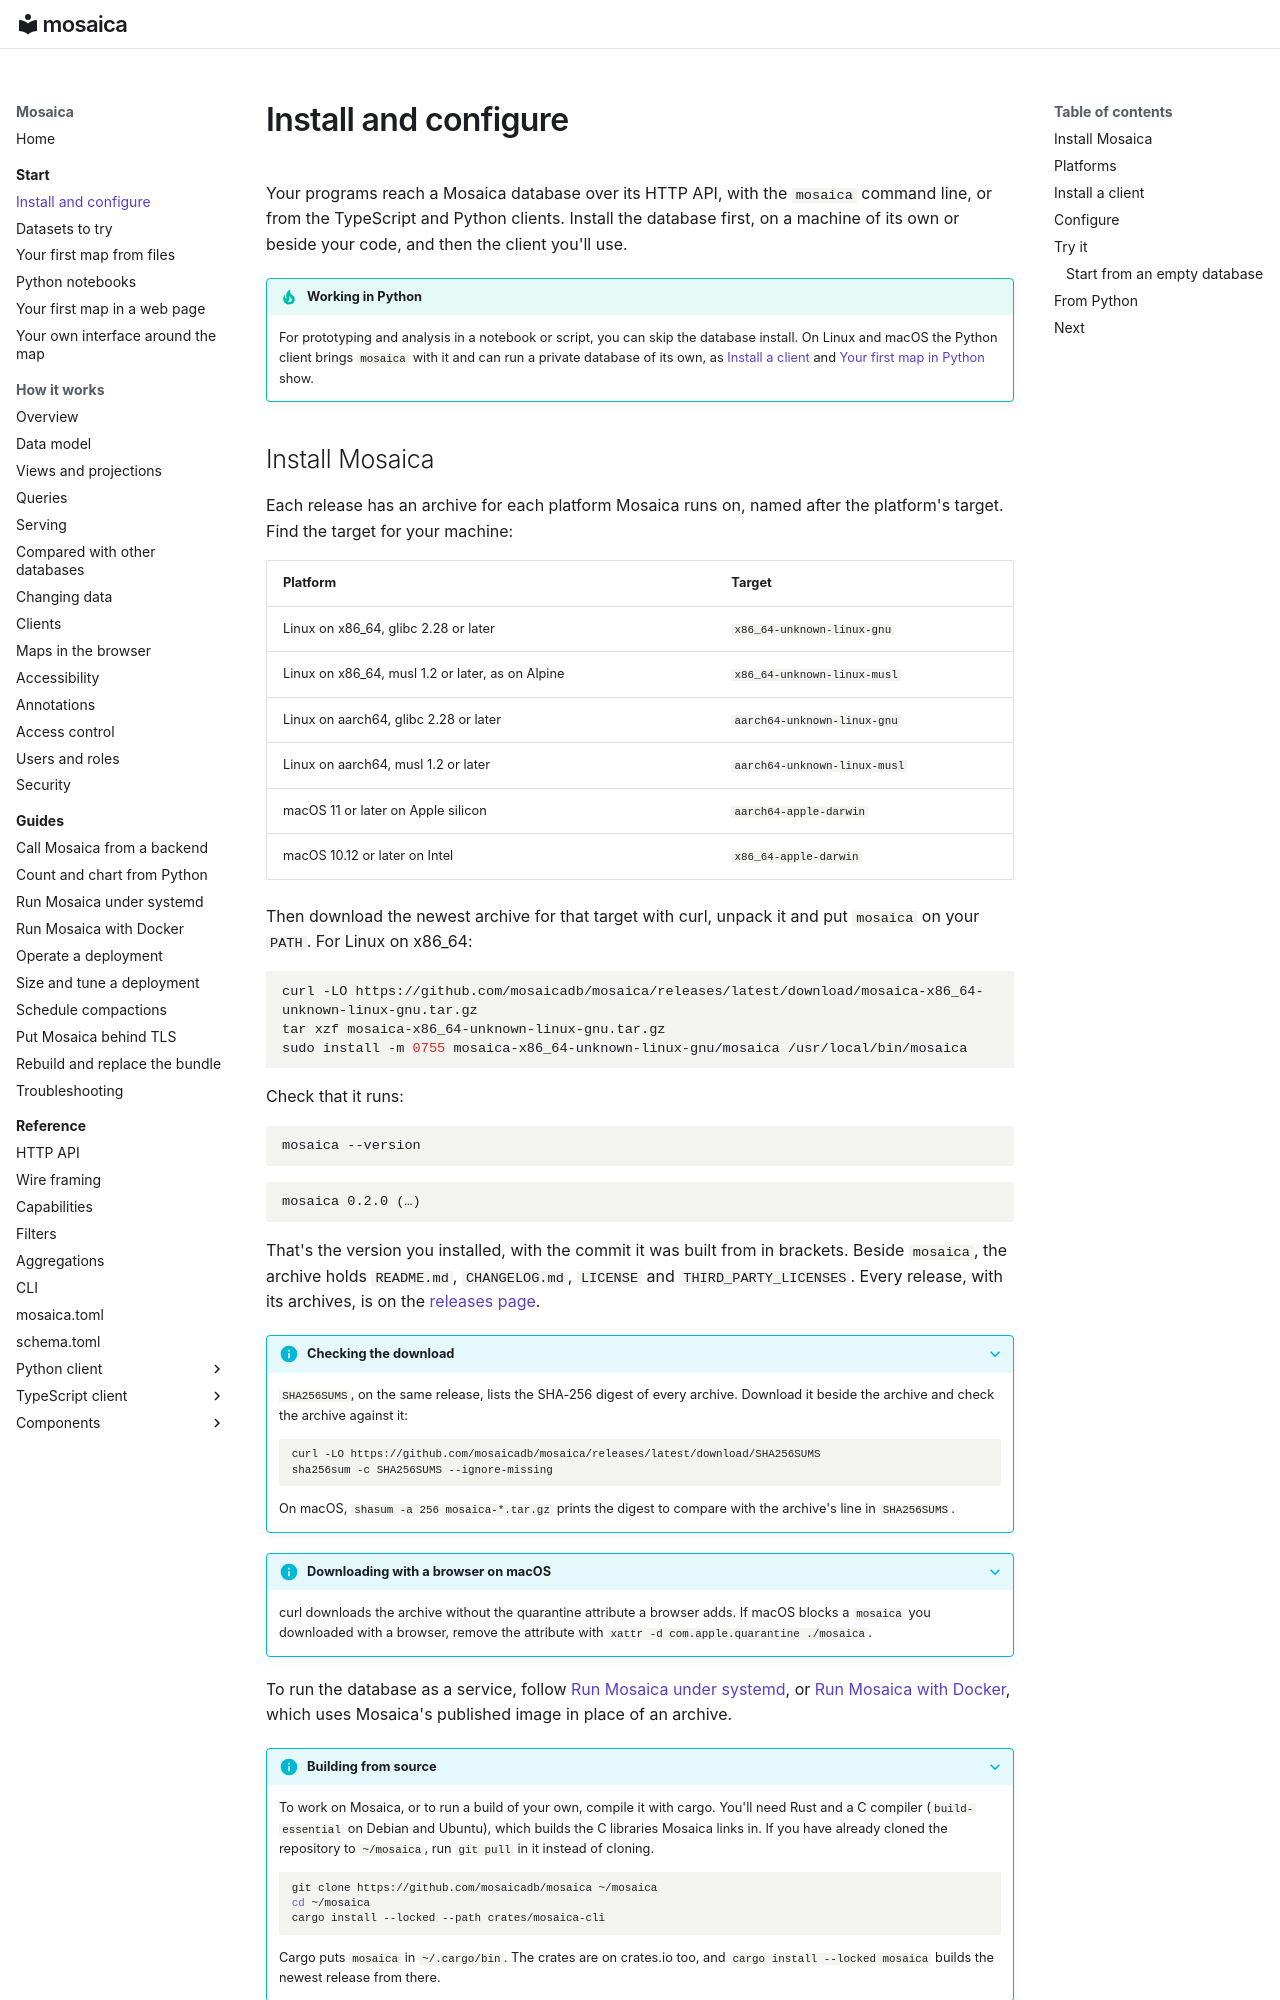

repository: mosaicadb/mosaica · page: start/install/index.html · generator: mkdocs

# Install and configure

Your programs reach a Mosaica database over its HTTP API, with the `mosaica` command line, or from the TypeScript and Python clients. Install the database first, on a machine of its own or beside your code, and then the client you'll use.

!!! tip "Working in Python"
    For prototyping and analysis in a notebook or script, you can skip the database install. On Linux and macOS the Python client brings `mosaica` with it and can run a private database of its own, as [Install a client](#install-a-client) and [Your first map in Python](python.md#your-first-map-in-python) show.

## Install Mosaica

Each release has an archive for each platform Mosaica runs on, named after the platform's target. Find the target for your machine:

| Platform | Target |
|---|---|
| Linux on x86_64, glibc 2.28 or later | `x86_64-unknown-linux-gnu` |
| Linux on x86_64, musl 1.2 or later, as on Alpine | `x86_64-unknown-linux-musl` |
| Linux on aarch64, glibc 2.28 or later | `aarch64-unknown-linux-gnu` |
| Linux on aarch64, musl 1.2 or later | `aarch64-unknown-linux-musl` |
| macOS 11 or later on Apple silicon | `aarch64-apple-darwin` |
| macOS 10.12 or later on Intel | `x86_64-apple-darwin` |

Then download the newest archive for that target with curl, unpack it and put `mosaica` on your `PATH`. For Linux on x86_64:

```bash
curl -LO https://github.com/mosaicadb/mosaica/releases/latest/download/mosaica-x86_64-unknown-linux-gnu.tar.gz
tar xzf mosaica-x86_64-unknown-linux-gnu.tar.gz
sudo install -m 0755 mosaica-x86_64-unknown-linux-gnu/mosaica /usr/local/bin/mosaica
```

Check that it runs:

```bash
mosaica --version
```

```
mosaica 0.2.0 (…)
```

That's the version you installed, with the commit it was built from in brackets. Beside `mosaica`, the archive holds `README.md`, `CHANGELOG.md`, `LICENSE` and `THIRD_PARTY_LICENSES`. Every release, with its archives, is on the [releases page](https://github.com/mosaicadb/mosaica/releases).

??? info "Checking the download"
    `SHA256SUMS`, on the same release, lists the SHA-256 digest of every archive. Download it beside the archive and check the archive against it:

    ```bash
    curl -LO https://github.com/mosaicadb/mosaica/releases/latest/download/SHA256SUMS
    sha256sum -c SHA256SUMS --ignore-missing
    ```

    On macOS, `shasum -a 256 mosaica-*.tar.gz` prints the digest to compare with the archive's line in `SHA256SUMS`.

??? info "Downloading with a browser on macOS"
    curl downloads the archive without the quarantine attribute a browser adds. If macOS blocks a `mosaica` you downloaded with a browser, remove the attribute with `xattr -d com.apple.quarantine ./mosaica`.

To run the database as a service, follow [Run Mosaica under systemd](../guides/systemd.md), or [Run Mosaica with Docker](../guides/docker.md), which uses Mosaica's published image in place of an archive.

??? info "Building from source"
    To work on Mosaica, or to run a build of your own, compile it with cargo. You'll need Rust and a C compiler (`build-essential` on Debian and Ubuntu), which builds the C libraries Mosaica links in. If you have already cloned the repository to `~/mosaica`, run `git pull` in it instead of cloning.

    ```bash
    git clone https://github.com/mosaicadb/mosaica ~/mosaica
    cd ~/mosaica
    cargo install --locked --path crates/mosaica-cli
    ```

    Cargo puts `mosaica` in `~/.cargo/bin`. The crates are on crates.io too, and `cargo install --locked mosaica` builds the newest release from there.
